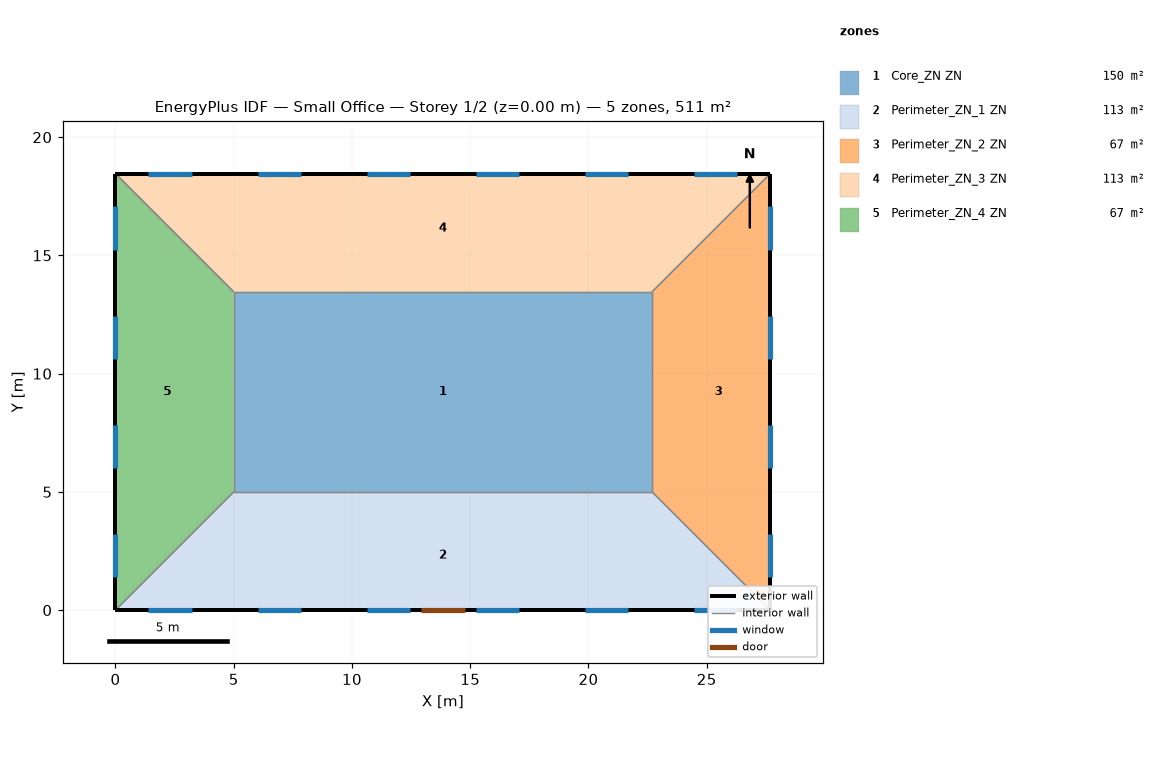
=== STOREY PLAN SPEC (per zone: floor XY polygon, exterior-wall plan segments, windows/doors) ===
zone 1: Core_ZN ZN  (149.7 m²)
  floor: (22.69, 13.46) (22.69, 5.00) (5.00, 5.00) (5.00, 13.46)
  interior walls: 4
zone 2: Perimeter_ZN_1 ZN  (113.5 m²)
  floor: (22.69, 5.00) (27.69, 0.00) (0.00, 0.00) (5.00, 5.00)
  exterior wall: (0.00, 0.00) – (27.69, 0.00)  [27.7 m]
    door: (12.93, 0.00) – (14.76, 0.00)  [3.9 m²]
    window: (1.39, 0.00) – (3.22, 0.00)  [2.8 m²]
    window: (6.01, 0.00) – (7.84, 0.00)  [2.8 m²]
    window: (10.62, 0.00) – (12.45, 0.00)  [2.8 m²]
    window: (15.24, 0.00) – (17.07, 0.00)  [2.8 m²]
    window: (19.85, 0.00) – (21.68, 0.00)  [2.8 m²]
    window: (24.47, 0.00) – (26.30, 0.00)  [2.8 m²]
  interior walls: 3
zone 3: Perimeter_ZN_2 ZN  (67.3 m²)
  floor: (27.69, 18.46) (27.69, 0.00) (22.69, 5.00) (22.69, 13.46)
  exterior wall: (27.69, 0.00) – (27.69, 18.46)  [18.5 m]
    window: (27.69, 1.39) – (27.69, 3.22)  [2.8 m²]
    window: (27.69, 6.01) – (27.69, 7.84)  [2.8 m²]
    window: (27.69, 10.62) – (27.69, 12.45)  [2.8 m²]
    window: (27.69, 15.24) – (27.69, 17.07)  [2.8 m²]
  interior walls: 3
zone 4: Perimeter_ZN_3 ZN  (113.4 m²)
  floor: (27.69, 18.46) (22.69, 13.46) (5.00, 13.46) (0.00, 18.46)
  exterior wall: (27.69, 18.46) – (0.00, 18.46)  [27.7 m]
    window: (26.30, 18.46) – (24.47, 18.46)  [2.8 m²]
    window: (21.68, 18.46) – (19.85, 18.46)  [2.8 m²]
    window: (17.07, 18.46) – (15.24, 18.46)  [2.8 m²]
    window: (12.45, 18.46) – (10.62, 18.46)  [2.8 m²]
    window: (7.84, 18.46) – (6.01, 18.46)  [2.8 m²]
    window: (3.22, 18.46) – (1.39, 18.46)  [2.8 m²]
  interior walls: 3
zone 5: Perimeter_ZN_4 ZN  (67.3 m²)
  floor: (0.00, 18.46) (5.00, 13.46) (5.00, 5.00) (0.00, 0.00)
  exterior wall: (0.00, 18.46) – (0.00, 0.00)  [18.5 m]
    window: (0.00, 17.07) – (0.00, 15.24)  [2.8 m²]
    window: (0.00, 12.45) – (0.00, 10.62)  [2.8 m²]
    window: (0.00, 7.84) – (0.00, 6.01)  [2.8 m²]
    window: (0.00, 3.22) – (0.00, 1.39)  [2.8 m²]
  interior walls: 3

=== DERIVED (storey summary) ===
Building: Small Office
Storey: 1 of 2  (floor level z = 0.00 m)
Storey gross floor area: 511.2 m²
Zones on this storey: 5
  - Core_ZN ZN: floor 149.7 m²
  - Perimeter_ZN_1 ZN: floor 113.5 m²; exterior wall 27.7 m (84.5 m²); 6 window(s) 16.7 m²; WWR 19.8%; 1 door(s)
  - Perimeter_ZN_2 ZN: floor 67.3 m²; exterior wall 18.5 m (56.3 m²); 4 window(s) 11.2 m²; WWR 19.8%
  - Perimeter_ZN_3 ZN: floor 113.4 m²; exterior wall 27.7 m (84.5 m²); 6 window(s) 16.7 m²; WWR 19.8%
  - Perimeter_ZN_4 ZN: floor 67.3 m²; exterior wall 18.5 m (56.3 m²); 4 window(s) 11.2 m²; WWR 19.8%
Zone adjacency (shared interzone walls):
  - Core_ZN ZN ↔ Perimeter_ZN_1 ZN
  - Core_ZN ZN ↔ Perimeter_ZN_2 ZN
  - Core_ZN ZN ↔ Perimeter_ZN_3 ZN
  - Core_ZN ZN ↔ Perimeter_ZN_4 ZN
  - Perimeter_ZN_1 ZN ↔ Perimeter_ZN_2 ZN
  - Perimeter_ZN_1 ZN ↔ Perimeter_ZN_4 ZN
  - Perimeter_ZN_2 ZN ↔ Perimeter_ZN_3 ZN
  - Perimeter_ZN_3 ZN ↔ Perimeter_ZN_4 ZN